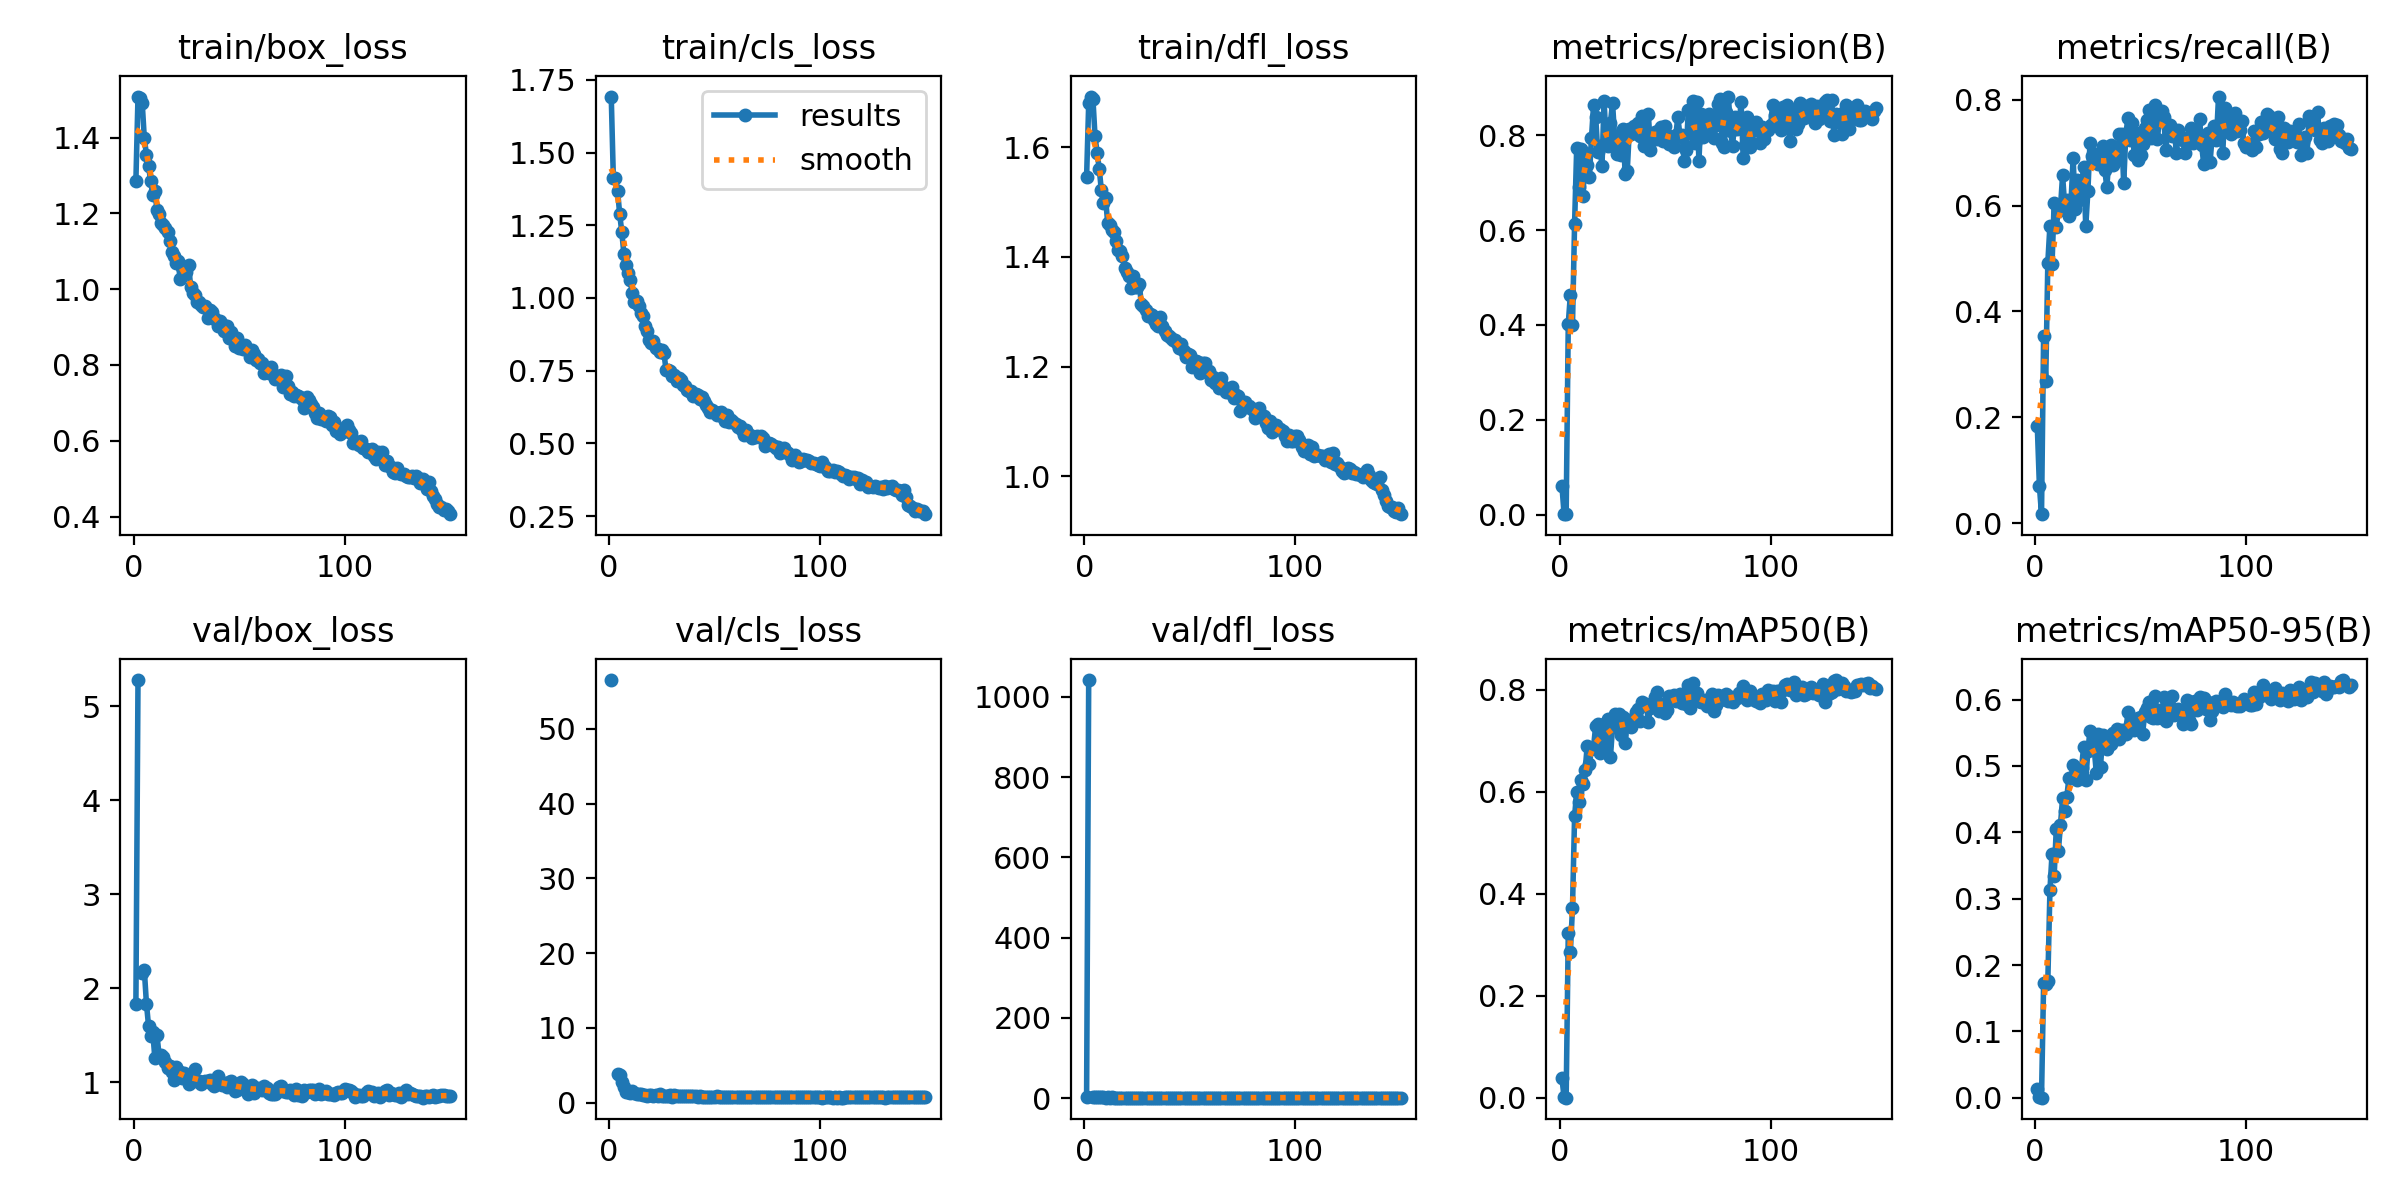

Data behind this chart, as committed beside it:
epoch, train/box_loss, train/cls_loss, train/dfl_loss, metrics/precision(B), metrics/recall(B), metrics/mAP50(B), metrics/mAP50-95(B), val/box_loss, val/cls_loss, val/dfl_loss, lr/pg0, lr/pg1, lr/pg2
1, 1.286, 1.693, 1.546, 0.06043, 0.1834, 0.03844, 0.01366, 1.828, 56.51, 2.41, 0.0005445, 0.0005445, 0.0005445
2, 1.508, 1.412, 1.679, 0.00218, 0.07025, 0.00175, 0.00056, 5.282, inf, 1042, 0.001093, 0.001093, 0.001093
3, 1.505, 1.413, 1.692, 0.00085, 0.01685, 0.00044, 0.00026, nan, nan, nan, 0.001634, 0.001634, 0.001634
4, 1.491, 1.369, 1.688, 0.4023, 0.3542, 0.3231, 0.1729, 2.159, 3.814, 2.485, 0.001634, 0.001634, 0.001634
5, 1.398, 1.289, 1.62, 0.4639, 0.2677, 0.2857, 0.1715, 2.194, 3.654, 2.471, 0.001623, 0.001623, 0.001623
6, 1.355, 1.227, 1.589, 0.3988, 0.4923, 0.3722, 0.1762, 1.837, 2.791, 2.154, 0.001612, 0.001612, 0.001612
7, 1.325, 1.152, 1.56, 0.6136, 0.5621, 0.5518, 0.3134, 1.599, 2.071, 1.877, 0.001601, 0.001601, 0.001601
8, 1.286, 1.115, 1.521, 0.773, 0.4904, 0.5996, 0.368, 1.491, 1.372, 1.716, 0.00159, 0.00159, 0.00159
9, 1.25, 1.087, 1.498, 0.6904, 0.6046, 0.5802, 0.3342, 1.534, 1.48, 1.743, 0.001579, 0.001579, 0.001579
10, 1.26, 1.062, 1.506, 0.7713, 0.5598, 0.6225, 0.4046, 1.254, 1.359, 1.504, 0.001568, 0.001568, 0.001568
11, 1.208, 1.017, 1.462, 0.672, 0.5898, 0.6155, 0.372, 1.5, 1.561, 1.811, 0.001557, 0.001557, 0.001557
12, 1.199, 0.9851, 1.458, 0.7623, 0.5961, 0.6417, 0.4115, 1.287, 1.26, 1.558, 0.001546, 0.001546, 0.001546
13, 1.175, 0.9908, 1.448, 0.7378, 0.657, 0.6899, 0.4514, 1.293, 1.143, 1.62, 0.001535, 0.001535, 0.001535
14, 1.17, 0.9728, 1.446, 0.7112, 0.5997, 0.6536, 0.4321, 1.262, 1.112, 1.566, 0.001524, 0.001524, 0.001524
15, 1.162, 0.9479, 1.428, 0.7933, 0.6098, 0.6828, 0.4535, 1.209, 1.169, 1.475, 0.001513, 0.001513, 0.001513
16, 1.152, 0.9397, 1.413, 0.8634, 0.5796, 0.6875, 0.4816, 1.152, 1.085, 1.444, 0.001502, 0.001502, 0.001502
17, 1.128, 0.903, 1.41, 0.8389, 0.6061, 0.7289, 0.4823, 1.169, 1.078, 1.457, 0.001491, 0.001491, 0.001491
18, 1.099, 0.8848, 1.401, 0.7642, 0.6902, 0.7325, 0.5016, 1.105, 0.9312, 1.392, 0.00148, 0.00148, 0.00148
19, 1.088, 0.8548, 1.381, 0.7763, 0.5936, 0.6757, 0.4849, 1.017, 1.069, 1.337, 0.001469, 0.001469, 0.001469
20, 1.069, 0.8463, 1.373, 0.7357, 0.6487, 0.7011, 0.4784, 1.163, 1.02, 1.444, 0.001458, 0.001458, 0.001458
21, 1.074, 0.8538, 1.364, 0.8718, 0.6107, 0.7336, 0.495, 1.108, 0.936, 1.378, 0.001447, 0.001447, 0.001447
22, 1.028, 0.8293, 1.344, 0.7832, 0.6391, 0.6923, 0.4975, 1.107, 1.063, 1.355, 0.001436, 0.001436, 0.001436
23, 1.059, 0.8255, 1.365, 0.778, 0.6728, 0.743, 0.5292, 1.039, 0.9416, 1.308, 0.001425, 0.001425, 0.001425
24, 1.04, 0.8136, 1.346, 0.8252, 0.5607, 0.6673, 0.4786, 1.095, 1.11, 1.415, 0.001414, 0.001414, 0.001414
25, 1.044, 0.8208, 1.345, 0.8687, 0.627, 0.7267, 0.5225, 1.08, 0.9341, 1.378, 0.001403, 0.001403, 0.001403
26, 1.064, 0.8111, 1.351, 0.7955, 0.7184, 0.7518, 0.5534, 0.9769, 0.9221, 1.242, 0.001392, 0.001392, 0.001392
27, 1.006, 0.7523, 1.313, 0.7596, 0.694, 0.7366, 0.5314, 1.004, 0.8856, 1.279, 0.001381, 0.001381, 0.001381
28, 0.989, 0.7524, 1.31, 0.7846, 0.6872, 0.752, 0.5263, 1.062, 0.9001, 1.309, 0.00137, 0.00137, 0.00137
29, 0.9851, 0.7479, 1.303, 0.7579, 0.6972, 0.7113, 0.49, 1.135, 1.013, 1.374, 0.001359, 0.001359, 0.001359
30, 0.9672, 0.731, 1.293, 0.8136, 0.6778, 0.7461, 0.5478, 1.011, 0.8222, 1.28, 0.001348, 0.001348, 0.001348
31, 0.9658, 0.736, 1.296, 0.7174, 0.6927, 0.6962, 0.4986, 1.015, 0.9978, 1.29, 0.001337, 0.001337, 0.001337
32, 0.9572, 0.715, 1.295, 0.7252, 0.7127, 0.74, 0.5467, 0.9829, 0.8629, 1.249, 0.001326, 0.001326, 0.001326
33, 0.9543, 0.7232, 1.284, 0.814, 0.6675, 0.7401, 0.5291, 0.9973, 0.897, 1.235, 0.001315, 0.001315, 0.001315
34, 0.9554, 0.7188, 1.278, 0.8031, 0.6347, 0.7276, 0.5263, 1.009, 0.9694, 1.315, 0.001304, 0.001304, 0.001304
35, 0.9243, 0.6995, 1.275, 0.8198, 0.6901, 0.7425, 0.5437, 1.014, 0.8672, 1.284, 0.001293, 0.001293, 0.001293
36, 0.9463, 0.6982, 1.291, 0.816, 0.7153, 0.7555, 0.5324, 1.02, 0.8703, 1.291, 0.001282, 0.001282, 0.001282
37, 0.939, 0.6837, 1.274, 0.8264, 0.6768, 0.7619, 0.5492, 0.9822, 0.8676, 1.258, 0.001271, 0.001271, 0.001271
38, 0.9232, 0.6798, 1.265, 0.7977, 0.6921, 0.7391, 0.5414, 0.9591, 0.8645, 1.229, 0.00126, 0.00126, 0.00126
39, 0.9191, 0.6802, 1.258, 0.8396, 0.6865, 0.7761, 0.5563, 1.003, 0.8593, 1.244, 0.001249, 0.001249, 0.001249
40, 0.9039, 0.6617, 1.256, 0.7773, 0.7358, 0.7696, 0.5406, 1.062, 0.8434, 1.299, 0.001238, 0.001238, 0.001238
41, 0.9174, 0.6704, 1.252, 0.8054, 0.7355, 0.7721, 0.5535, 0.985, 0.8663, 1.237, 0.001227, 0.001227, 0.001227
42, 0.9084, 0.6656, 1.249, 0.8448, 0.6418, 0.7374, 0.551, 0.9705, 0.8315, 1.257, 0.001216, 0.001216, 0.001216
43, 0.8902, 0.6514, 1.248, 0.769, 0.7335, 0.7639, 0.5484, 0.9913, 0.8484, 1.282, 0.001205, 0.001205, 0.001205
44, 0.9036, 0.659, 1.244, 0.7911, 0.7658, 0.7715, 0.5819, 0.9492, 0.7751, 1.24, 0.001194, 0.001194, 0.001194
45, 0.8721, 0.6455, 1.234, 0.8069, 0.7232, 0.7853, 0.5628, 1.005, 0.7852, 1.29, 0.001183, 0.001183, 0.001183
46, 0.8866, 0.6326, 1.241, 0.7926, 0.7557, 0.7958, 0.5698, 1.016, 0.8004, 1.271, 0.001172, 0.001172, 0.001172
47, 0.8742, 0.6229, 1.228, 0.8113, 0.6946, 0.7574, 0.5548, 0.9596, 0.8133, 1.262, 0.001161, 0.001161, 0.001161
48, 0.8492, 0.6088, 1.218, 0.8167, 0.7378, 0.7696, 0.5674, 0.9099, 0.7524, 1.212, 0.00115, 0.00115, 0.00115
49, 0.8706, 0.6138, 1.222, 0.7878, 0.6868, 0.7723, 0.5726, 0.9188, 0.7946, 1.196, 0.001139, 0.001139, 0.001139
50, 0.8458, 0.6095, 1.22, 0.8192, 0.6948, 0.754, 0.5744, 0.9362, 0.7804, 1.245, 0.001128, 0.001128, 0.001128
51, 0.8507, 0.5983, 1.2, 0.8009, 0.7161, 0.761, 0.5489, 1, 0.9183, 1.309, 0.001117, 0.001117, 0.001117
52, 0.8434, 0.6029, 1.207, 0.7805, 0.7459, 0.7871, 0.5807, 0.9796, 0.7589, 1.304, 0.001106, 0.001106, 0.001106
53, 0.8517, 0.6068, 1.21, 0.7804, 0.7618, 0.7816, 0.5872, 0.9427, 0.7627, 1.199, 0.001095, 0.001095, 0.001095
54, 0.8399, 0.5897, 1.208, 0.7754, 0.7804, 0.7897, 0.5959, 0.8687, 0.7517, 1.149, 0.001084, 0.001084, 0.001084
55, 0.8223, 0.5782, 1.188, 0.7997, 0.7269, 0.7785, 0.5745, 0.9126, 0.7985, 1.215, 0.001073, 0.001073, 0.001073
56, 0.8397, 0.5959, 1.206, 0.8379, 0.7427, 0.7812, 0.5728, 0.97, 0.8183, 1.245, 0.001062, 0.001062, 0.001062
57, 0.8295, 0.5751, 1.207, 0.799, 0.7906, 0.7909, 0.6056, 0.8869, 0.7552, 1.17, 0.001051, 0.001051, 0.001051
58, 0.8134, 0.5796, 1.191, 0.8003, 0.7261, 0.7734, 0.5726, 0.925, 0.8219, 1.19, 0.00104, 0.00104, 0.00104
59, 0.8153, 0.5718, 1.193, 0.7458, 0.7676, 0.7795, 0.585, 0.9365, 0.7398, 1.21, 0.001029, 0.001029, 0.001029
60, 0.8058, 0.5673, 1.176, 0.7692, 0.7789, 0.7717, 0.5719, 0.9273, 0.7603, 1.228, 0.001018, 0.001018, 0.001018
... 90 more rows
